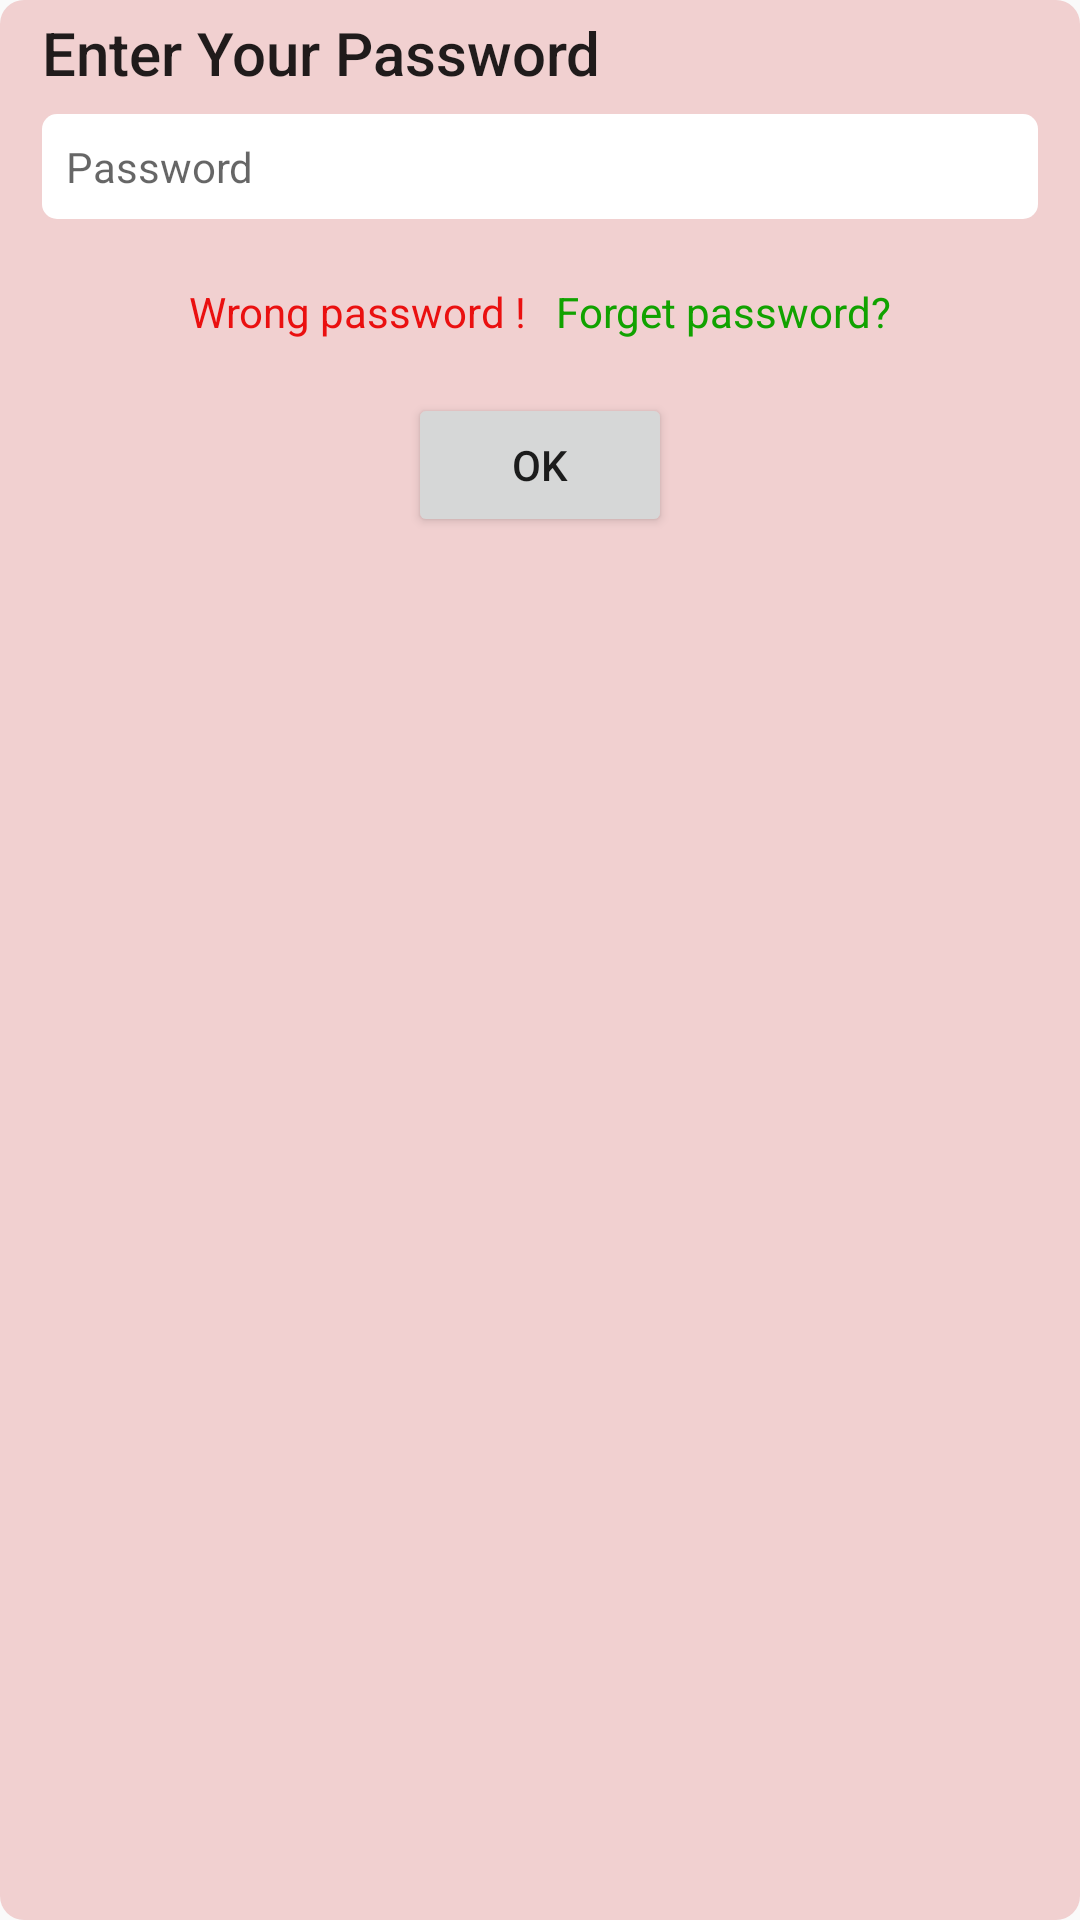

The Android layout XML behind this screen, and the referenced resources:
<!-- AndroidManifest.xml: application theme AppTheme -->
<!-- res/layout/incorectpasswordatempt.xml -->
<?xml version="1.0" encoding="utf-8"?>
<RelativeLayout
    xmlns:android="http://schemas.android.com/apk/res/android"
    android:layout_width="match_parent"
    android:layout_height="wrap_content"
    android:layout_gravity="center_horizontal"
    android:gravity="center_horizontal"
    android:padding="4dp"
    android:layout_marginLeft="30dp"
    android:layout_marginRight="30dp"
    android:background="@drawable/textview">

    <LinearLayout
        android:id="@+id/li"
        android:paddingRight="10dp"
        android:paddingLeft="10dp"
        android:layout_width="match_parent"
        android:layout_height="wrap_content"
        android:gravity="center_horizontal"
        android:layout_gravity="center_horizontal"
        android:orientation="vertical">
        <TextView
            android:layout_width="match_parent"
            android:layout_height="wrap_content"
            style="@style/TextAppearance.AppCompat.Title"
            android:text="Enter Your Password"/>

        <EditText
            android:id="@+id/wrpass"
            style="@style/TextAppearance.AppCompat.Body1"
            android:layout_width="match_parent"
            android:layout_height="wrap_content"
            android:layout_marginTop="7dp"
            android:padding="8dp"
            android:background="@drawable/edit_text"
            android:hint="Password"
            android:inputType="textWebPassword" />

        <LinearLayout
            style="@android:style/Widget.Holo.Button.Borderless"
            android:layout_width="match_parent"
            android:layout_height="wrap_content"
            android:orientation="horizontal">

            <TextView
                android:layout_width="wrap_content"
                android:layout_height="wrap_content"
                android:layout_marginTop="7dp"
                android:text="Wrong password !"
                android:textColor="#EA1010" />

            <TextView
                android:id="@+id/forgate"
                android:layout_marginLeft="10dp"
                android:layout_width="wrap_content"
                android:layout_height="wrap_content"
                android:layout_marginTop="7dp"
                android:text="Forget password?"
                android:textColor="@color/green" />
        </LinearLayout>

    </LinearLayout>
    <Button
        android:id="@+id/wrchckPassword"
        android:layout_marginTop="10dp"
        android:layout_centerHorizontal="true"
        android:layout_below="@+id/li"
        android:layout_width="wrap_content"
        android:layout_height="wrap_content"
        android:text="Ok"/>
</RelativeLayout>
<!-- resources referenced by this layout -->
<resources>
  <color name="green">#11A200</color>
  <!-- drawable edit_text (drawable) -->
  <?xml version="1.0" encoding="utf-8"?>
  <selector xmlns:android="http://schemas.android.com/apk/res/android">
      <item android:state_pressed="false">
          <shape xmlns:android="http://schemas.android.com/apk/res/android"
              android:shape="rectangle">
              <solid android:color="@color/white" />
              <corners android:radius="5dp" />
          </shape>
  
      </item>
      <item android:state_pressed="true">
          <shape>
              <solid android:color="@color/colorPrimaryDark"></solid>
              <corners android:radius="5dp"></corners>
              <stroke android:width="2dp" android:color="@color/colorPrimaryDark"></stroke>
              <padding android:bottom="2dp" android:left="2dp" android:right="2dp" android:top="2dp"></padding>
          </shape>
      </item>
  </selector>
  <!-- drawable textview (drawable) -->
  <?xml version="1.0" encoding="utf-8"?>
  <selector xmlns:android="http://schemas.android.com/apk/res/android">
      <item android:state_pressed="false">
          <shape xmlns:android="http://schemas.android.com/apk/res/android"
              android:shape="rectangle">
              <solid android:color="#F1D0D0" />
              <corners android:radius="8dp" />
          </shape>
  
      </item>
      <item android:state_pressed="true">
          <shape>
              <solid android:color="@color/colorPrimaryDark"></solid>
              <corners android:radius="8dp"></corners>
              <stroke android:width="2dp" android:color="@color/colorPrimaryDark"></stroke>
              <padding android:bottom="2dp" android:left="2dp" android:right="2dp" android:top="2dp"></padding>
          </shape>
      </item>
  </selector>
  <style name="AppTheme" parent="Theme.AppCompat.Light.NoActionBar">
          
          <item name="colorPrimary">@color/colorPrimary</item>
          <item name="colorPrimaryDark">@color/colorPrimaryDark</item>
          <item name="colorAccent">@color/colorAccent</item>
  
          
          <item name="android:listPreferredItemHeightSmall">80dp</item>
          <item name="android:listPreferredItemPaddingLeft">0dp</item>
          <item name="android:listPreferredItemPaddingRight">0dp</item>
  
      </style>
  <color name="white">#FFF</color>
  <color name="colorPrimaryDark">#0a2c4d</color>
  <color name="colorPrimary">#0a2c4d</color>
  <color name="colorAccent">#11A200</color>
</resources>
